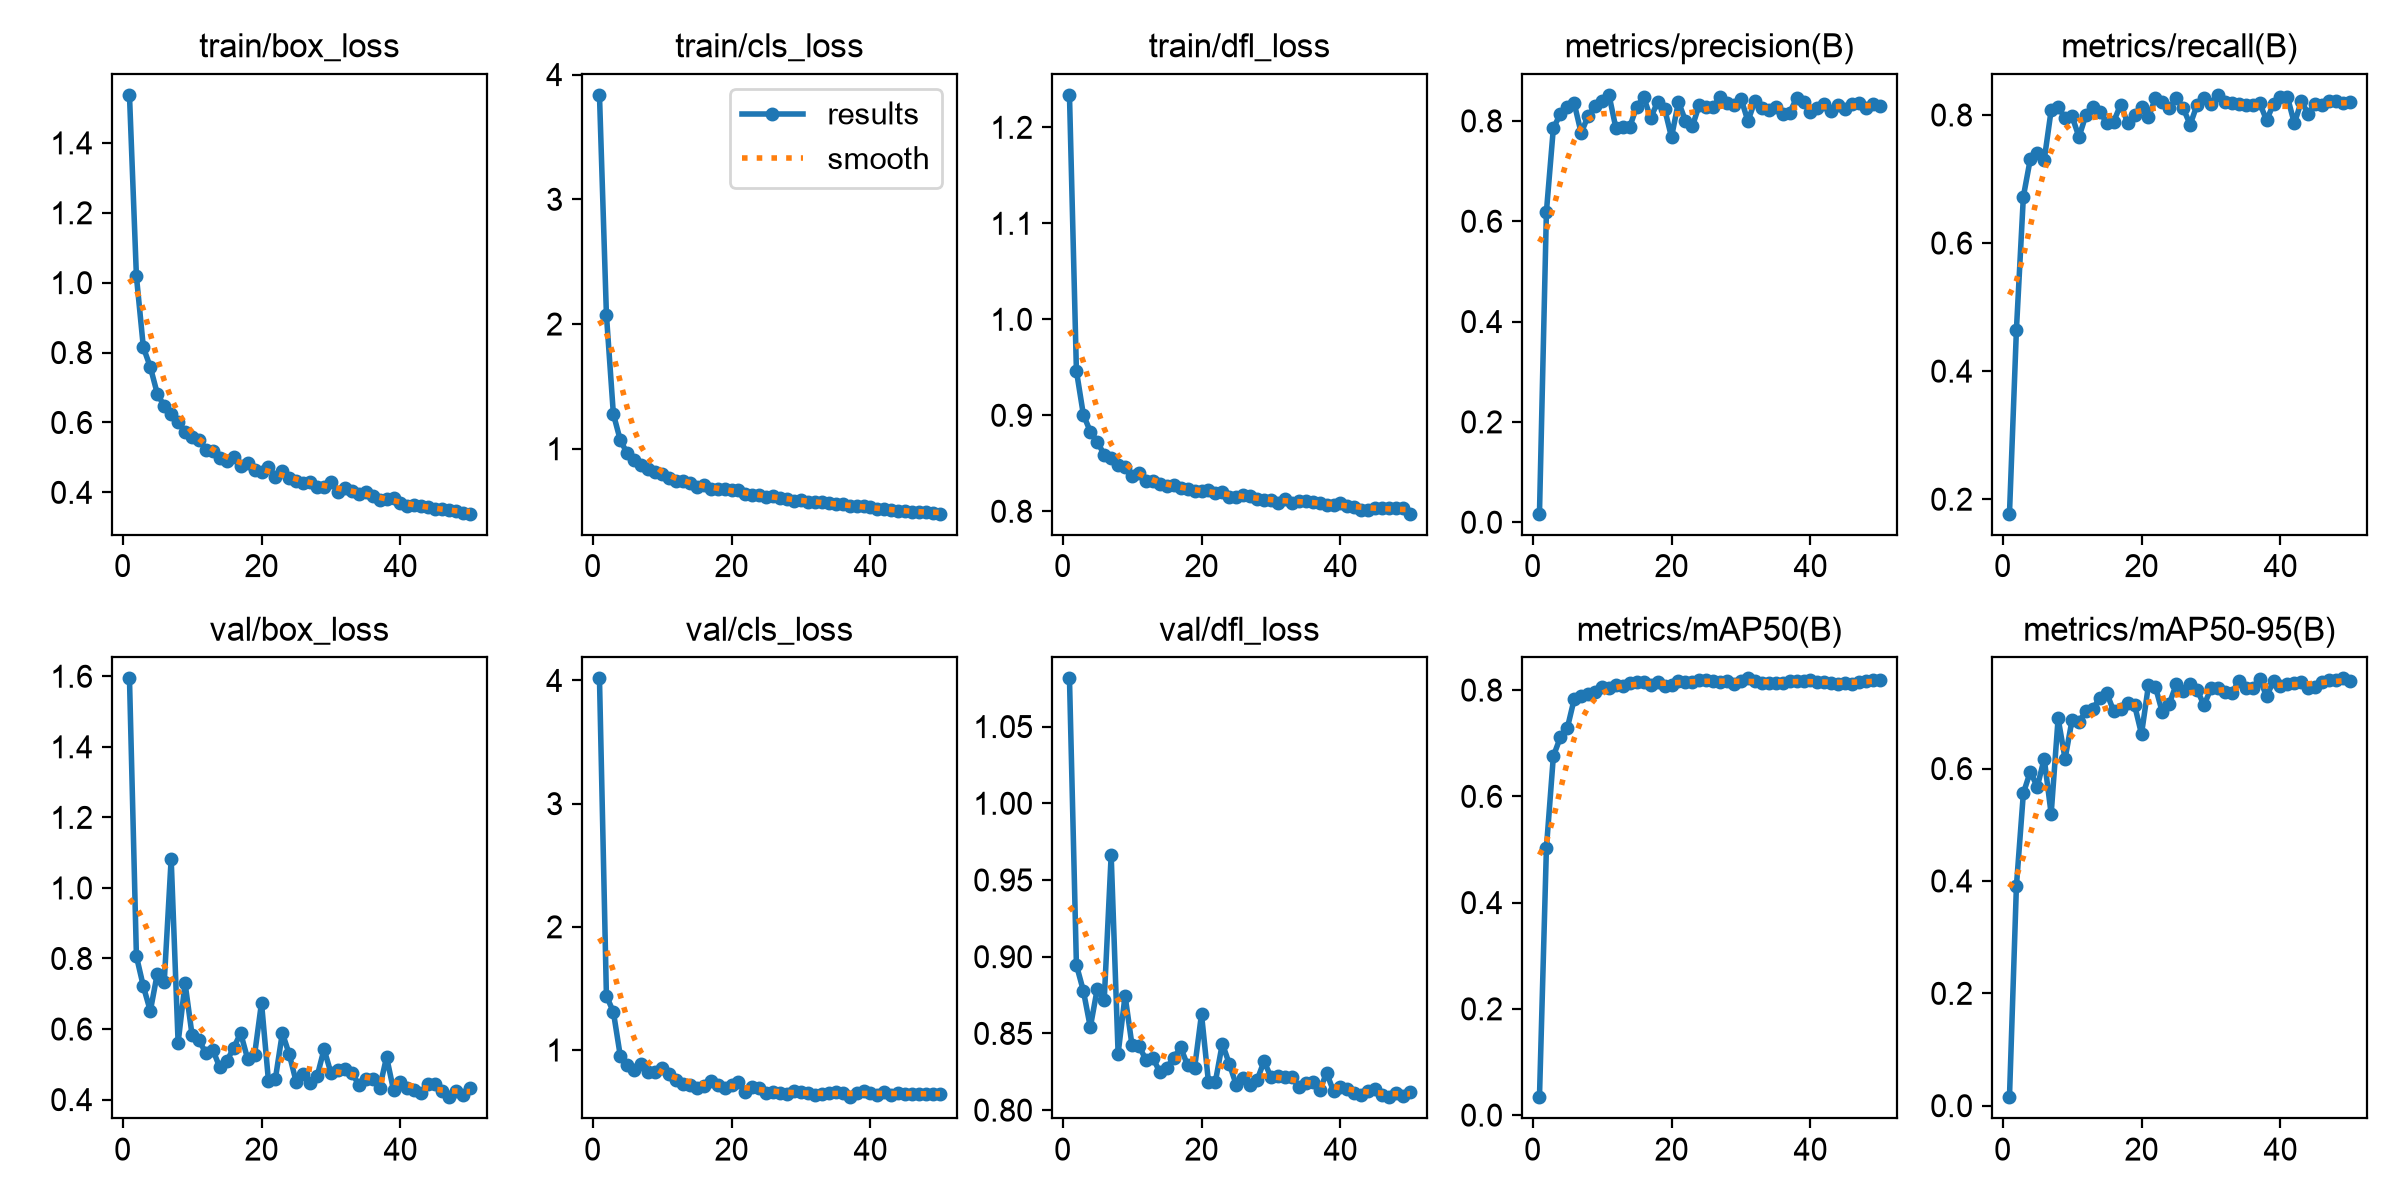

The file beside this chart, header and first rows:
epoch, time, train/box_loss, train/cls_loss, train/dfl_loss, metrics/precision(B), metrics/recall(B), metrics/mAP50(B), metrics/mAP50-95(B), val/box_loss, val/cls_loss, val/dfl_loss, lr/pg0, lr/pg1, lr/pg2
1, 63.02, 1.537, 3.837, 1.234, 0.01694, 0.1774, 0.03372, 0.01513, 1.594, 4.017, 1.081, 0.000253, 0.000253, 0.000253
2, 125.6, 1.018, 2.074, 0.9462, 0.6192, 0.4646, 0.5031, 0.3911, 0.8063, 1.439, 0.8946, 0.0004993, 0.0004993, 0.0004993
3, 188, 0.8147, 1.279, 0.9006, 0.7858, 0.6725, 0.6756, 0.5562, 0.721, 1.31, 0.8778, 0.0007354, 0.0007354, 0.0007354
4, 275.2, 0.7586, 1.068, 0.883, 0.8133, 0.7313, 0.7109, 0.5948, 0.6511, 0.9503, 0.854, 0.0007233, 0.0007233, 0.0007233
5, 1645, 0.6827, 0.9627, 0.8726, 0.8277, 0.7401, 0.7281, 0.5673, 0.7567, 0.8793, 0.8791, 0.0007081, 0.0007081, 0.0007081
6, 1711, 0.6468, 0.9106, 0.8587, 0.8349, 0.7299, 0.7831, 0.6179, 0.7326, 0.8353, 0.8717, 0.0006929, 0.0006929, 0.0006929
7, 1775, 0.6233, 0.8693, 0.8558, 0.776, 0.8075, 0.7894, 0.5193, 1.083, 0.8893, 0.9662, 0.0006776, 0.0006776, 0.0006776
8, 1850, 0.6015, 0.8348, 0.8479, 0.8098, 0.8117, 0.7935, 0.6895, 0.5611, 0.8216, 0.8368, 0.0006624, 0.0006624, 0.0006624
9, 1949, 0.5738, 0.8172, 0.8462, 0.8296, 0.796, 0.7962, 0.6175, 0.7301, 0.8239, 0.8746, 0.0006472, 0.0006472, 0.0006472
10, 3547, 0.559, 0.8015, 0.8369, 0.8392, 0.7983, 0.8052, 0.6862, 0.5842, 0.8553, 0.8424, 0.000632, 0.000632, 0.000632
11, 10456, 0.549, 0.7675, 0.8399, 0.8519, 0.7656, 0.8042, 0.6836, 0.5678, 0.8015, 0.8419, 0.0006167, 0.0006167, 0.0006167
12, 10520, 0.5226, 0.7424, 0.8312, 0.7855, 0.7997, 0.809, 0.7017, 0.5323, 0.7536, 0.8328, 0.0006015, 0.0006015, 0.0006015
13, 10598, 0.5192, 0.7393, 0.8312, 0.7879, 0.8122, 0.8081, 0.7065, 0.5406, 0.7277, 0.8342, 0.0005863, 0.0005863, 0.0005863
14, 10675, 0.4982, 0.7244, 0.8281, 0.7886, 0.8045, 0.8127, 0.7257, 0.4912, 0.7189, 0.8247, 0.0005711, 0.0005711, 0.0005711
15, 10750, 0.4897, 0.6968, 0.826, 0.8284, 0.788, 0.8158, 0.7344, 0.5083, 0.6935, 0.8277, 0.0005558, 0.0005558, 0.0005558
16, 10835, 0.5009, 0.7088, 0.8277, 0.8478, 0.7897, 0.8157, 0.7023, 0.5474, 0.7053, 0.8341, 0.0005406, 0.0005406, 0.0005406
17, 10912, 0.4741, 0.6804, 0.8242, 0.8056, 0.8161, 0.8091, 0.706, 0.5882, 0.7524, 0.8409, 0.0005254, 0.0005254, 0.0005254
18, 10985, 0.4841, 0.6772, 0.8229, 0.8379, 0.7879, 0.8148, 0.717, 0.5159, 0.7182, 0.8292, 0.0005102, 0.0005102, 0.0005102
19, 11059, 0.4649, 0.6768, 0.8209, 0.8246, 0.8006, 0.8074, 0.7131, 0.5262, 0.6947, 0.8272, 0.0004949, 0.0004949, 0.0004949
20, 11135, 0.4583, 0.6654, 0.8209, 0.7674, 0.8131, 0.8099, 0.6615, 0.6746, 0.7184, 0.8625, 0.0004797, 0.0004797, 0.0004797
21, 11215, 0.4728, 0.6666, 0.8222, 0.8379, 0.7964, 0.8163, 0.7484, 0.4532, 0.7419, 0.8184, 0.0004645, 0.0004645, 0.0004645
22, 11293, 0.4451, 0.6389, 0.8192, 0.8007, 0.8264, 0.8148, 0.7457, 0.4593, 0.6593, 0.8186, 0.0004492, 0.0004492, 0.0004492
23, 11367, 0.4616, 0.6329, 0.8202, 0.7889, 0.8208, 0.8161, 0.6999, 0.5887, 0.7017, 0.8433, 0.000434, 0.000434, 0.000434
24, 11446, 0.442, 0.6279, 0.8144, 0.8322, 0.8103, 0.8198, 0.7155, 0.5282, 0.6896, 0.8302, 0.0004188, 0.0004188, 0.0004188
25, 11523, 0.4328, 0.6139, 0.8148, 0.8274, 0.8259, 0.8188, 0.7501, 0.4494, 0.6505, 0.8164, 0.0004036, 0.0004036, 0.0004036
26, 11602, 0.428, 0.6182, 0.8166, 0.8285, 0.8106, 0.8175, 0.7384, 0.4731, 0.6582, 0.8209, 0.0003883, 0.0003883, 0.0003883
27, 11679, 0.4293, 0.6054, 0.8164, 0.848, 0.7849, 0.816, 0.7504, 0.4457, 0.6519, 0.8166, 0.0003731, 0.0003731, 0.0003731
28, 11746, 0.4156, 0.5959, 0.8129, 0.8357, 0.8159, 0.8172, 0.7404, 0.4655, 0.6393, 0.8196, 0.0003579, 0.0003579, 0.0003579
29, 11816, 0.4167, 0.5838, 0.8113, 0.8318, 0.8258, 0.8113, 0.7127, 0.5429, 0.6653, 0.8318, 0.0003427, 0.0003427, 0.0003427
30, 11894, 0.4291, 0.5878, 0.812, 0.8444, 0.8173, 0.8174, 0.7429, 0.4749, 0.6619, 0.8216, 0.0003274, 0.0003274, 0.0003274
31, 11972, 0.4012, 0.575, 0.809, 0.7995, 0.8314, 0.822, 0.744, 0.4825, 0.6495, 0.8222, 0.0003122, 0.0003122, 0.0003122
32, 12058, 0.4134, 0.576, 0.8129, 0.8398, 0.821, 0.8176, 0.736, 0.4862, 0.6308, 0.8213, 0.000297, 0.000297, 0.000297
33, 12130, 0.4035, 0.5696, 0.8085, 0.8258, 0.8183, 0.8136, 0.7343, 0.4762, 0.6456, 0.8216, 0.0002818, 0.0002818, 0.0002818
34, 12192, 0.3964, 0.5664, 0.8108, 0.822, 0.8175, 0.8139, 0.7564, 0.4419, 0.6501, 0.8149, 0.0002665, 0.0002665, 0.0002665
35, 12243, 0.4011, 0.5562, 0.8107, 0.827, 0.816, 0.8128, 0.7435, 0.4597, 0.6605, 0.8175, 0.0002513, 0.0002513, 0.0002513
36, 12293, 0.3908, 0.5535, 0.8099, 0.8136, 0.8158, 0.8132, 0.7434, 0.4572, 0.6495, 0.8181, 0.0002361, 0.0002361, 0.0002361
37, 12344, 0.3792, 0.5376, 0.8086, 0.8164, 0.8188, 0.8175, 0.76, 0.4331, 0.617, 0.8128, 0.0002209, 0.0002209, 0.0002209
38, 12393, 0.3806, 0.5395, 0.8061, 0.8454, 0.7918, 0.8179, 0.7288, 0.5208, 0.6535, 0.8242, 0.0002056, 0.0002056, 0.0002056
39, 12444, 0.3829, 0.5375, 0.807, 0.8384, 0.8174, 0.8175, 0.7558, 0.4268, 0.6655, 0.8123, 0.0001904, 0.0001904, 0.0001904
40, 12500, 0.3684, 0.5301, 0.8089, 0.8168, 0.8276, 0.8181, 0.7477, 0.4508, 0.6485, 0.8153, 0.0001752, 0.0001752, 0.0001752
41, 12551, 0.3597, 0.5195, 0.8058, 0.8259, 0.828, 0.8161, 0.7506, 0.4332, 0.6378, 0.8138, 0.00016, 0.00016, 0.00016
42, 12601, 0.3641, 0.5169, 0.8044, 0.8344, 0.7869, 0.8158, 0.7518, 0.4277, 0.6586, 0.8111, 0.0001447, 0.0001447, 0.0001447
43, 12652, 0.362, 0.5125, 0.8018, 0.8206, 0.8214, 0.8138, 0.7535, 0.4186, 0.6381, 0.8099, 0.0001295, 0.0001295, 0.0001295
44, 12703, 0.3571, 0.5007, 0.8016, 0.8309, 0.8015, 0.8113, 0.7431, 0.4431, 0.6545, 0.8124, 0.0001143, 0.0001143, 0.0001143
45, 12754, 0.3524, 0.501, 0.8034, 0.8231, 0.8175, 0.8131, 0.7459, 0.4439, 0.6434, 0.8137, 9.90472e-05, 9.90472e-05, 9.90472e-05
46, 12804, 0.3518, 0.4963, 0.8031, 0.8334, 0.8158, 0.8106, 0.754, 0.4246, 0.6414, 0.8099, 8.3821e-05, 8.3821e-05, 8.3821e-05
47, 12856, 0.3483, 0.4949, 0.8036, 0.8366, 0.8222, 0.8144, 0.7582, 0.4068, 0.6434, 0.8084, 6.85948e-05, 6.85948e-05, 6.85948e-05
48, 12908, 0.3454, 0.4911, 0.8036, 0.8266, 0.8221, 0.8167, 0.7582, 0.4243, 0.6467, 0.811, 5.33686e-05, 5.33686e-05, 5.33686e-05
49, 12959, 0.3423, 0.4863, 0.803, 0.8335, 0.8185, 0.8184, 0.7606, 0.4118, 0.6448, 0.8091, 3.81424e-05, 3.81424e-05, 3.81424e-05
50, 13009, 0.3389, 0.4793, 0.7975, 0.8288, 0.82, 0.8199, 0.7558, 0.4335, 0.6414, 0.8121, 2.29162e-05, 2.29162e-05, 2.29162e-05
